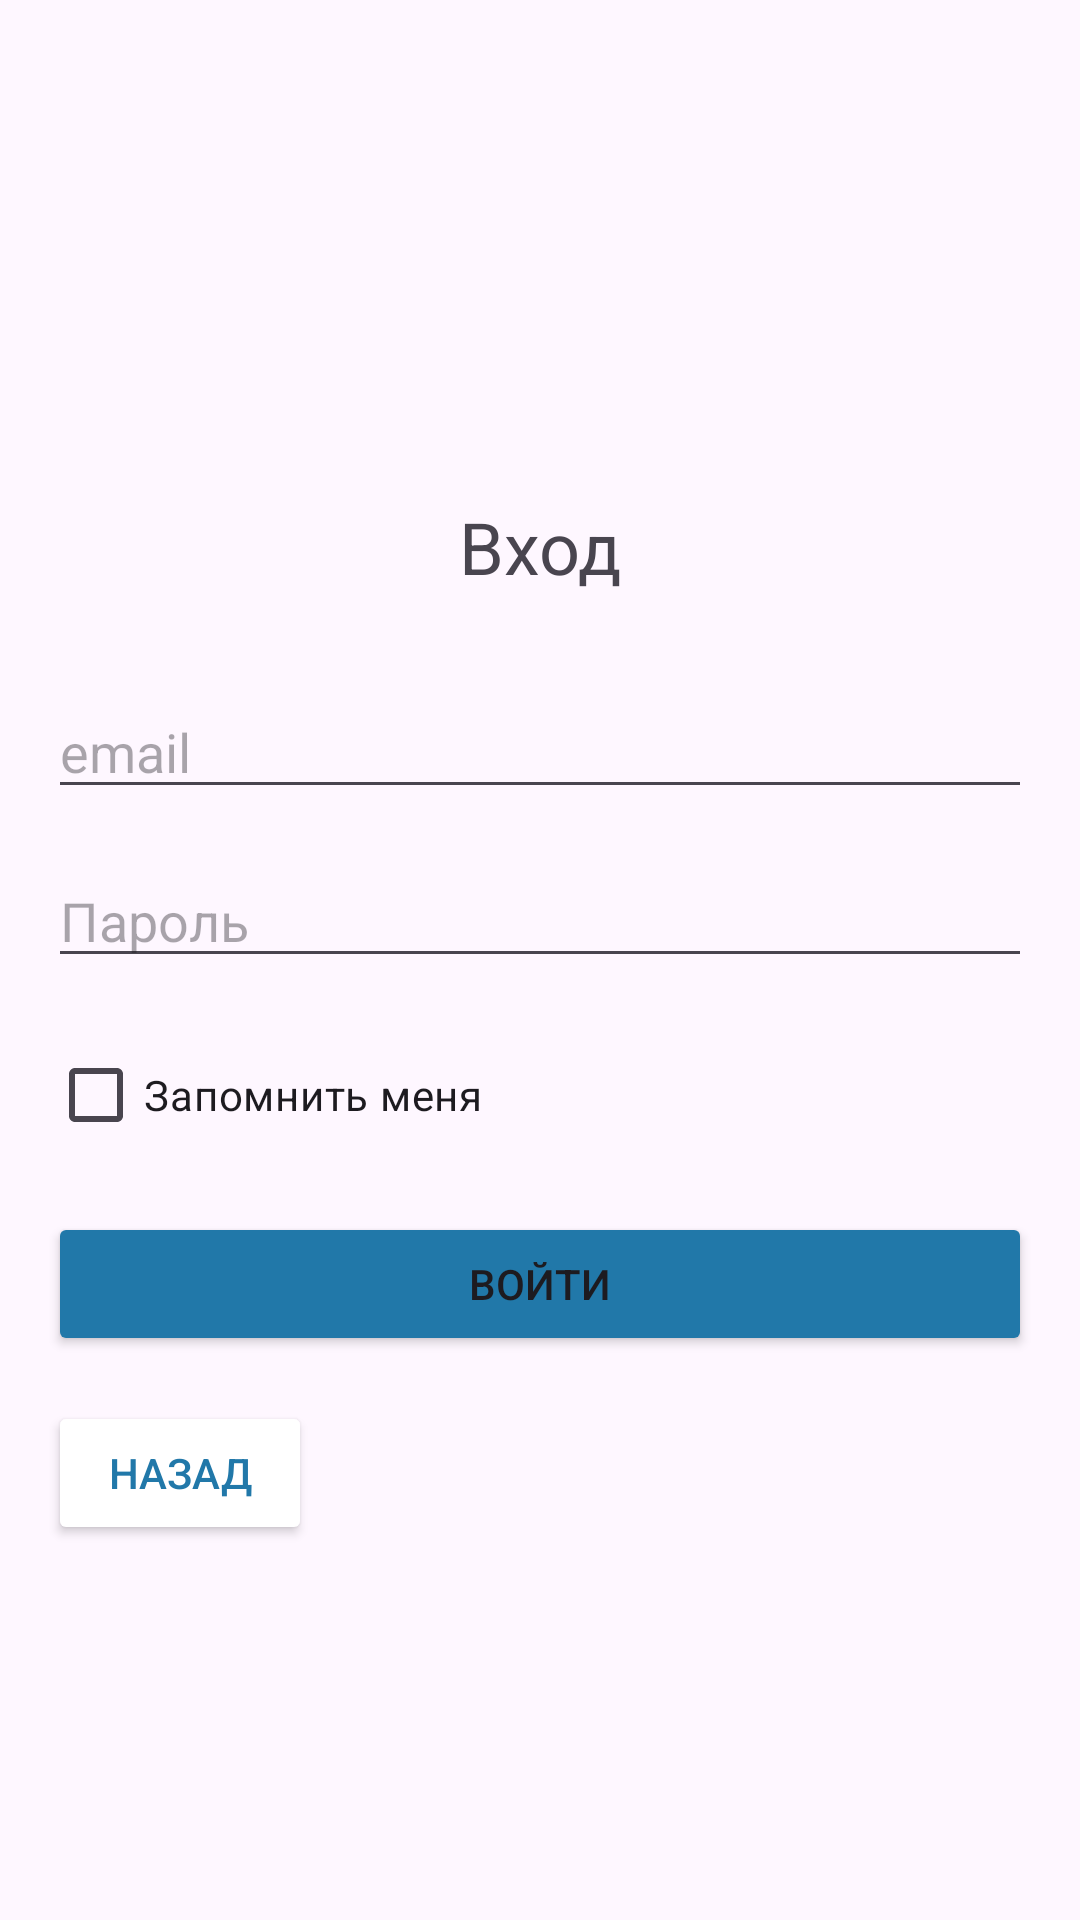

The Android layout XML behind this screen, and the referenced resources:
<!-- AndroidManifest.xml: application theme Theme.SocialNew -->
<!-- res/layout/activity_login.xml -->
<?xml version="1.0" encoding="utf-8"?>
<RelativeLayout xmlns:android="http://schemas.android.com/apk/res/android"
    xmlns:tools="http://schemas.android.com/tools"
    android:layout_width="match_parent"
    android:layout_height="match_parent"
    android:padding="16dp"
    tools:context=".LoginActivity">
    <TextView
        android:id="@+id/textView"
        android:layout_width="wrap_content"
        android:layout_height="wrap_content"
        android:text="Вход"
        android:textSize="24sp"
        android:layout_centerHorizontal="true"
        android:layout_marginTop="150dp"/>

    <EditText
        android:id="@+id/login_email"
        android:layout_width="match_parent"
        android:layout_height="wrap_content"
        android:layout_below="@+id/textView"
        android:layout_marginTop="30dp"
        android:hint="email" />
    <EditText
        android:id="@+id/login_password"
        android:layout_width="match_parent"
        android:layout_height="wrap_content"
        android:hint="Пароль"
        android:layout_below="@+id/login_email"
        android:layout_marginTop="15dp"/>

    <Button
        android:id="@+id/login_btn"
        android:layout_width="match_parent"
        android:layout_height="wrap_content"
        android:layout_below="@+id/CheckboxMemory"
        android:layout_centerHorizontal="true"
        android:layout_marginTop="15dp"
        android:backgroundTint="@color/blue"
        android:text="Войти" />

    <Button
        android:id="@+id/back_btn_login"
        android:layout_width="wrap_content"
        android:layout_height="wrap_content"
        android:layout_below="@+id/login_btn"
        android:layout_marginTop="15dp"
        android:backgroundTint="@color/white"
        android:text="Назад"
        android:textColor="@color/blue" />

    <CheckBox
        android:id="@+id/CheckboxMemory"
        android:layout_width="wrap_content"
        android:layout_height="wrap_content"
        android:layout_below="@+id/login_password"
        android:layout_marginTop="15dp"
        android:text="Запомнить меня" />
</RelativeLayout>
<!-- resources referenced by this layout -->
<resources>
  <color name="blue">#2178A9</color>
  <color name="white">#FFFFFFFF</color>
  <style name="Theme.SocialNew" parent="Base.Theme.SocialNew" />
  <style name="Base.Theme.SocialNew" parent="Theme.Material3.DayNight.NoActionBar">
          
          
      </style>
</resources>
